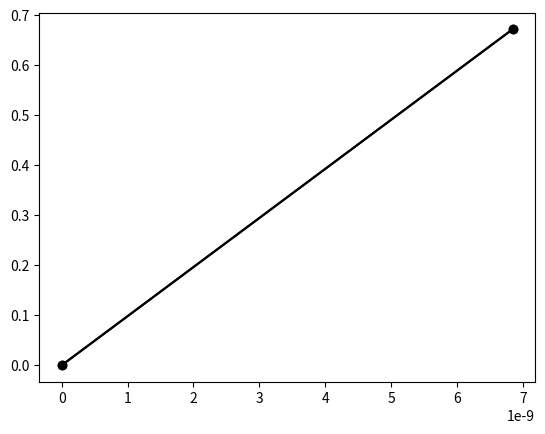

Generate this figure with matplotlib:
#encoding: utf-8
# кривошипно-шатунний механізм
# статика - визначення полодження повзуна за координатою x кривошипа

import matplotlib.pyplot as plt
from scipy.optimize import root

def f(X): # векторна функція
    L1,L2=1,2 # відомі
    x1,y1,x2,y2=X # невідомі
    eqs=[] # список лівих частин eq рівнянь eq=0
    
    eqs+= [x1-0.5] # обмеження кривошипа x1=0.5
    eqs+= [x1**2 + y1**2 - L1**2]  # незмінна довжина L кривошипа dx**2+dy**2=L**2
    eqs+= [(x2-x1)**2 + (y2-y1)**2 - L2**2] # незмінна довжина L шатуна dx**2+dy**2=L**2
    eqs+= [y2]  # обмеження повзуна y2=0
    return eqs

# Розв'язати систему рівнянь
sol = root(f, [0, 0, 0, 0], method='lm') # Алгоритм Левенберга — Марквардта
x1,y1,x2,y2=sol.x # корені
# нарисувати положення ланок механізму
plt.plot([0,x1],[0,y1],'ko-')
plt.plot([x1,x2],[y1,y2],'ko-')
plt.show()